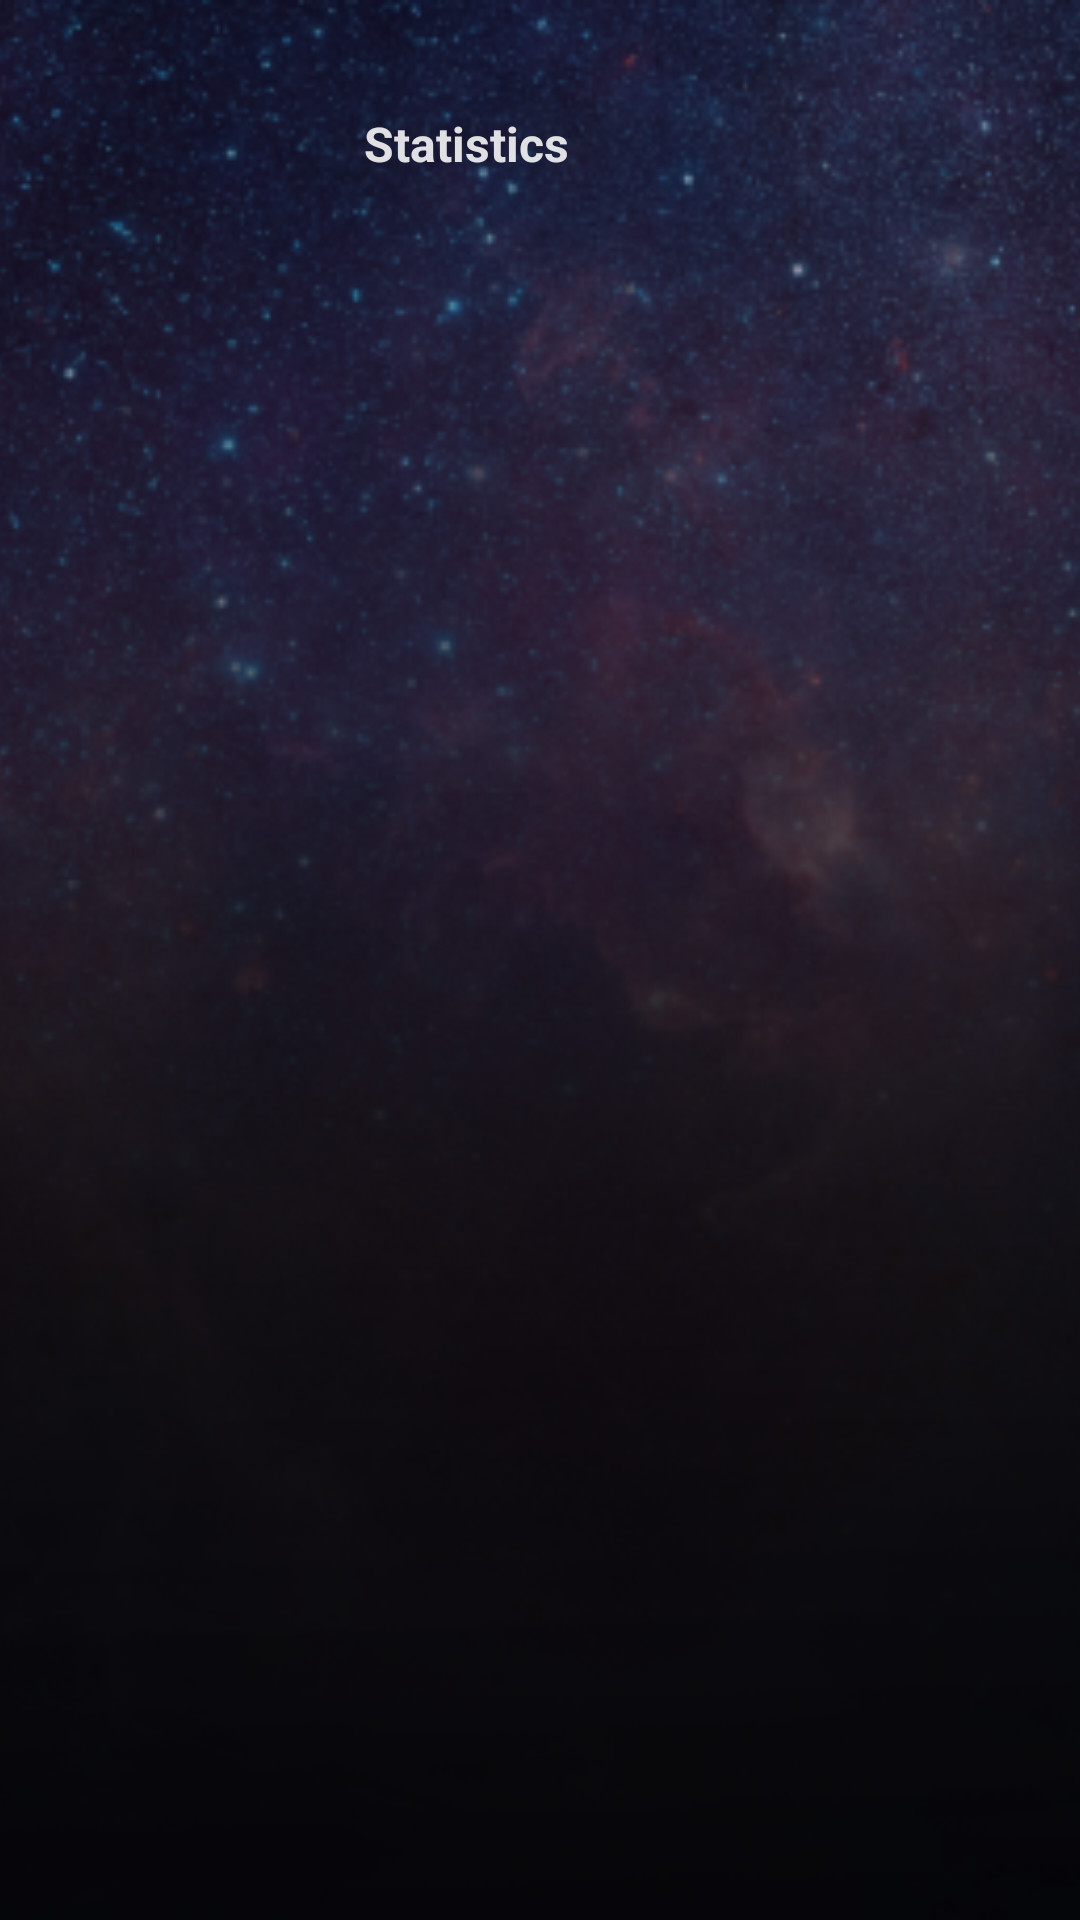

Here is an Android app screen rendered from its layout file. Give the layout XML and the strings, colors and styles it references.
<!-- AndroidManifest.xml: application theme AppTheme -->
<!-- res/layout/activity_statistics.xml -->
<?xml version="1.0" encoding="utf-8"?>
<RelativeLayout xmlns:android="http://schemas.android.com/apk/res/android"
    android:layout_width="match_parent"
    android:layout_height="match_parent">

    <ImageView
        android:layout_width="match_parent"
        android:layout_height="match_parent"
        android:scaleType="centerCrop"
        android:src="@drawable/credo_background_no_bottom" />

    <LinearLayout
        android:layout_width="match_parent"
        android:layout_height="match_parent"
        android:layout_marginTop="20dp"
        android:orientation="vertical">

        <androidx.appcompat.widget.Toolbar
            android:id="@+id/toolbar"
            android:layout_width="match_parent"
            android:layout_height="56dp">

            <TextView
                android:id="@+id/tvTitle"
                android:layout_width="match_parent"
                android:layout_height="wrap_content"
                android:layout_centerInParent="true"
                android:layout_marginEnd="65dp"
                android:layout_marginRight="65dp"
                android:gravity="center"
                android:text="@string/statistics_title"
                android:textColor="@color/colorTransparentWhite"
                android:textSize="16sp"
                android:textStyle="bold" />


        </androidx.appcompat.widget.Toolbar>

        <LinearLayout
            android:layout_width="match_parent"
            android:layout_height="wrap_content"
            android:orientation="vertical"
            android:padding="20dp">

            <androidx.recyclerview.widget.RecyclerView
                android:id="@+id/rvDetections"
                android:layout_width="match_parent"
                android:layout_height="match_parent" />


        </LinearLayout>


    </LinearLayout>


    <FrameLayout
        android:id="@+id/viewProgress"
        android:layout_width="match_parent"
        android:layout_height="match_parent"
        android:background="@color/colorTransparentDark"
        android:visibility="gone">

        <ProgressBar
            android:layout_width="50dp"
            android:layout_height="50dp"
            android:layout_gravity="center" />

    </FrameLayout>

</RelativeLayout>
<!-- resources referenced by this layout -->
<resources>
  <color name="colorTransparentDark">#77000000</color>
  <color name="colorTransparentWhite">#ddffffff</color>
  <!-- drawable credo_background_no_bottom: png bitmap (drawable-hdpi, 163717 bytes) -->
  <string name="statistics_title">Statistics</string>
  <style name="AppTheme" parent="Theme.AppCompat.Light.NoActionBar">
          
          <item name="colorPrimary">@color/colorPrimary</item>
          <item name="colorPrimaryDark">@color/colorPrimaryDark</item>
          <item name="colorAccent">@color/colorAccent</item>
  
      </style>
  <color name="colorPrimary">#5c4b51</color>
  <color name="colorPrimaryDark">#4B4044</color>
  <color name="colorAccent">#cec8c8</color>
</resources>
